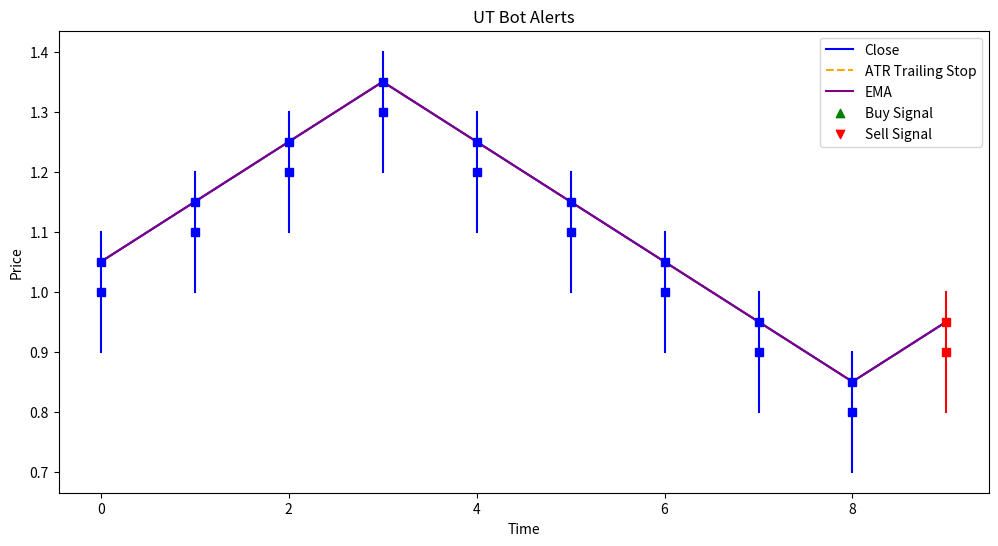

Python code for this plot:
import pandas as pd
import numpy as np
import matplotlib.pyplot as plt

# 假设我们有一个包含 OHLC 数据的 DataFrame
data = pd.DataFrame({
    'open': [1.0, 1.1, 1.2, 1.3, 1.2, 1.1, 1.0, 0.9, 0.8, 0.9],
    'high': [1.1, 1.2, 1.3, 1.4, 1.3, 1.2, 1.1, 1.0, 0.9, 1.0],
    'low': [0.9, 1.0, 1.1, 1.2, 1.1, 1.0, 0.9, 0.8, 0.7, 0.8],
    'close': [1.05, 1.15, 1.25, 1.35, 1.25, 1.15, 1.05, 0.95, 0.85, 0.95]
})

# 计算 ATR
def calculate_atr(data, period):
    high_low = data['high'] - data['low']
    high_close = np.abs(data['high'] - data['close'].shift())
    low_close = np.abs(data['low'] - data['close'].shift())
    tr = pd.concat([high_low, high_close, low_close], axis=1).max(axis=1)
    atr = tr.rolling(window=period).mean()
    return atr

atr_period = 10
atr = calculate_atr(data, atr_period)
nLoss = 1 * atr  # a 的值设为 1，根据 Pine Script 代码

# 计算 Heikin Ashi 蜡烛图（如果启用）
use_heikin = False  # 假设不使用 Heikin Ashi 蜡烛图
if use_heikin:
    ha_close = (data['open'] + data['high'] + data['low'] + data['close']) / 4
    ha_open = (data['open'].shift() + data['close'].shift()) / 2
    ha_open.iloc[0] = data['open'].iloc[0]
    ha_high = pd.concat([data['high'], ha_open, ha_close], axis=1).max(axis=1)
    ha_low = pd.concat([data['low'], ha_open, ha_close], axis=1).min(axis=1)
    src = ha_close
else:
    src = data['close'].copy()  # 确保 src 是 Pandas Series

# 计算追踪止损
xATRTrailingStop = pd.Series(np.zeros(len(data)), index=data.index)
xATRTrailingStop[0] = src[0] - nLoss[0] if src[0] > src.shift(1)[0] else src[0] + nLoss[0]

for i in range(1, len(data)):
    if src[i] > xATRTrailingStop[i-1] and src[i-1] > xATRTrailingStop[i-1]:
        xATRTrailingStop[i] = max(xATRTrailingStop[i-1], src[i] - nLoss[i])
    elif src[i] < xATRTrailingStop[i-1] and src[i-1] < xATRTrailingStop[i-1]:
        xATRTrailingStop[i] = min(xATRTrailingStop[i-1], src[i] + nLoss[i])
    elif src[i] > xATRTrailingStop[i-1]:
        xATRTrailingStop[i] = src[i] - nLoss[i]
    else:
        xATRTrailingStop[i] = src[i] + nLoss[i]

# 计算位置（pos）
pos = pd.Series(np.zeros(len(data)), index=data.index)
for i in range(1, len(data)):
    if src[i-1] < xATRTrailingStop[i-1] and src[i] > xATRTrailingStop[i-1]:
        pos[i] = 1
    elif src[i-1] > xATRTrailingStop[i-1] and src[i] < xATRTrailingStop[i-1]:
        pos[i] = -1
    else:
        pos[i] = pos[i-1]

# 计算 EMA
ema_period = 1
ema = src.ewm(span=ema_period, adjust=False).mean()

# 计算买入和卖出信号
above = (ema.shift() < xATRTrailingStop.shift()) & (ema > xATRTrailingStop)
below = (ema.shift() > xATRTrailingStop.shift()) & (ema < xATRTrailingStop)

buy = (src > xATRTrailingStop) & above
sell = (src < xATRTrailingStop) & below

barbuy = src > xATRTrailingStop
barsell = src < xATRTrailingStop

# 绘制图表
plt.figure(figsize=(12, 6))
plt.plot(data['close'], label='Close', color='blue')
plt.plot(xATRTrailingStop, label='ATR Trailing Stop', color='orange', linestyle='--')
plt.plot(ema, label='EMA', color='purple')

# 绘制买入和卖出信号
plt.scatter(data.index[buy], data['close'][buy], label='Buy Signal', color='green', marker='^')
plt.scatter(data.index[sell], data['close'][sell], label='Sell Signal', color='red', marker='v')

# 设置蜡烛图颜色
candle_colors = ['green' if barbuy[i] else 'red' if barsell[i] else 'blue' for i in range(len(data))]
for i in range(len(data)):
    plt.plot([i, i], [data['low'][i], data['high'][i]], color=candle_colors[i])
    plt.plot(i, data['open'][i], 's', color=candle_colors[i])
    plt.plot(i, data['close'][i], 's', color=candle_colors[i])

plt.title('UT Bot Alerts')
plt.xlabel('Time')
plt.ylabel('Price')
plt.legend()
plt.show()